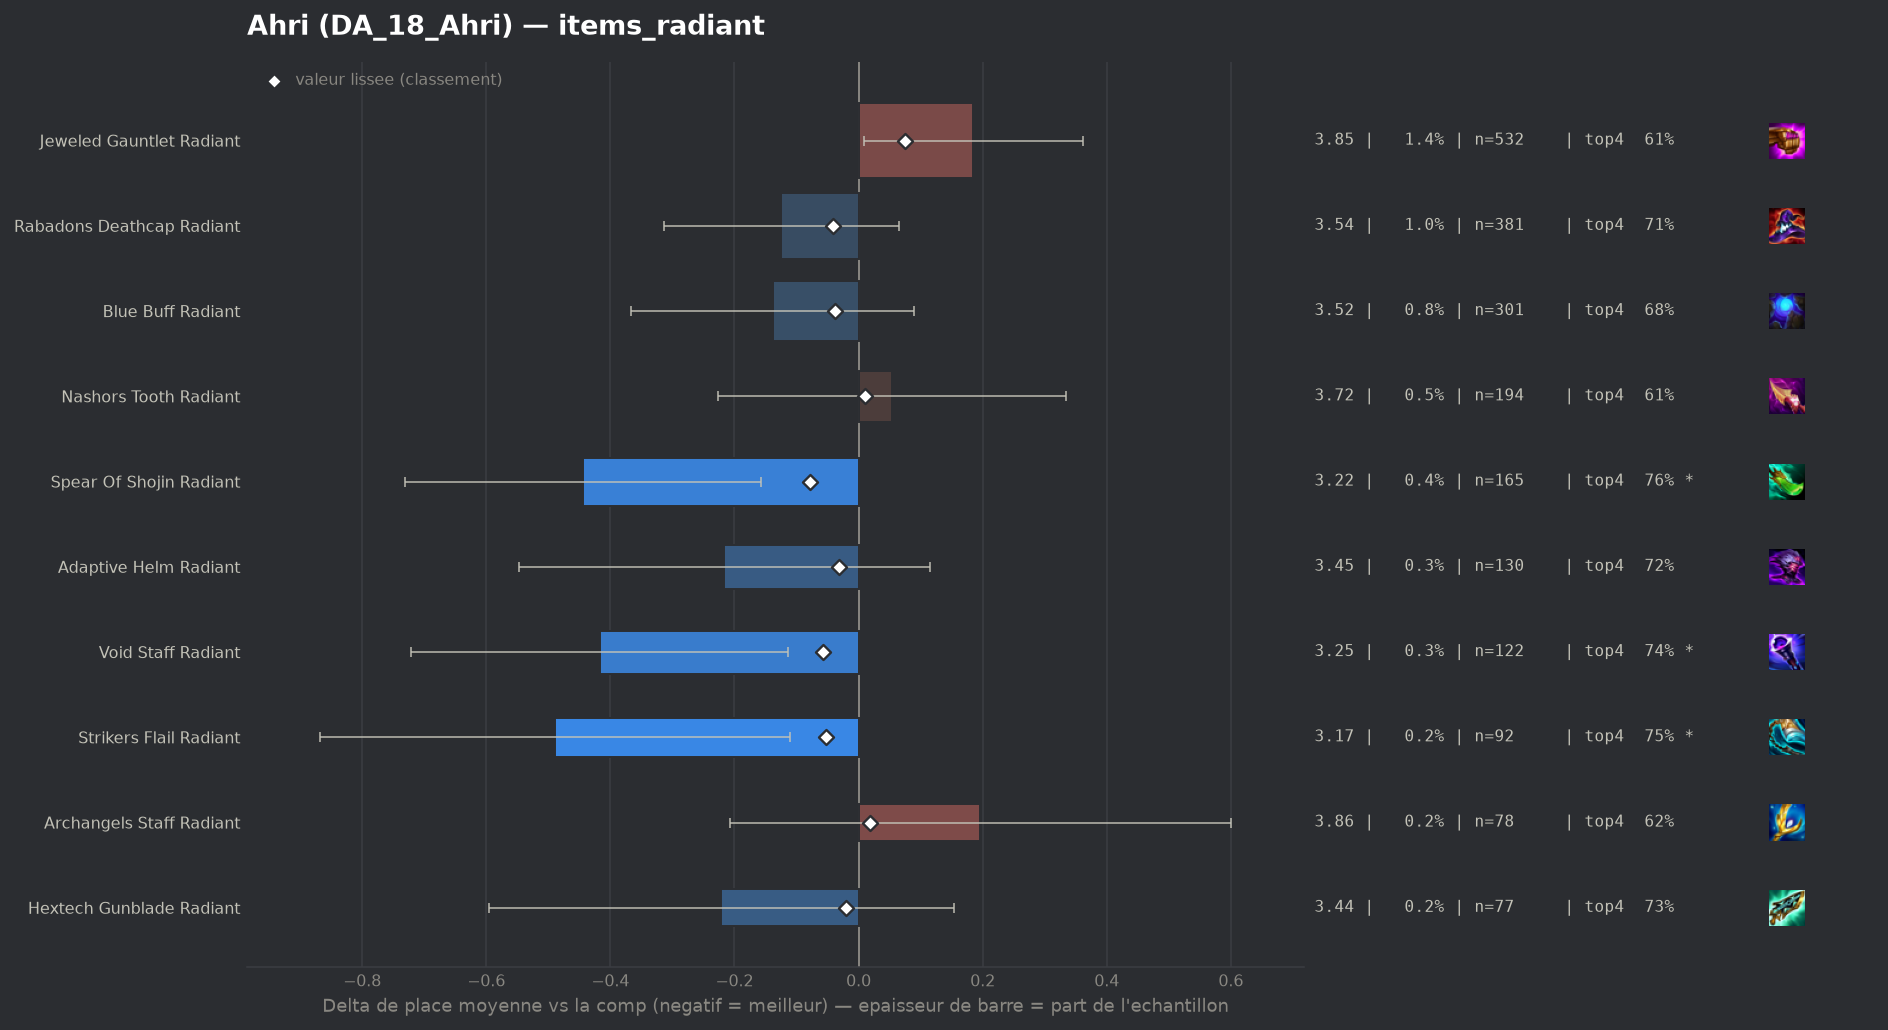

The table this chart was drawn from, first rows:
group, label, n, share, avg_place, shrunk_avg, score, d_avg, d_avg_pess, impact, d_top4, win, top2, top4, sd, z, p, significant
populaire, Spear Of Shojin Radiant, 165, 0.004244, 3.218, 3.585, -0.078, -0.444, -0.158, 0.0003, 0.094, 0.1818, 0.4606, 0.7636, 1.872, -3.04, 0.00234, True
populaire, Void Staff Radiant, 122, 0.003138, 3.246, 3.606, -0.057, -0.417, -0.113, 0.0002, 0.0681, 0.1557, 0.4098, 0.7377, 1.71, -2.69, 0.00721, True
populaire, Strikers Flail Radiant, 92, 0.002366, 3.174, 3.611, -0.052, -0.489, -0.11, 0.0001, 0.0804, 0.2283, 0.4565, 0.75, 1.851, -2.53, 0.01143, True
populaire, Rabadons Deathcap Radiant, 381, 0.0098, 3.538, 3.622, -0.041, -0.125, 0.0, 0.0004, 0.0391, 0.1549, 0.3491, 0.7087, 1.88, -1.29, 0.1981, False
populaire, Blue Buff Radiant, 301, 0.007742, 3.525, 3.624, -0.038, -0.138, 0.0, 0.0003, 0.0082, 0.1993, 0.3754, 0.6777, 2.011, -1.18, 0.2364, False
populaire, Adaptive Helm Radiant, 130, 0.003344, 3.446, 3.632, -0.031, -0.217, 0.0, 0.0001, 0.0458, 0.1846, 0.3538, 0.7154, 1.926, -1.28, 0.2007, False
populaire, Hextech Gunblade Radiant, 77, 0.001981, 3.442, 3.643, -0.02, -0.221, 0.0, 0.0, 0.0577, 0.1169, 0.3117, 0.7273, 1.671, -1.16, 0.2462, False
, Giant Slayer Radiant, 44, 0.001132, 3.659, 3.662, -0.0, -0.004, 0.0, 0.0, 0.0122, 0.1136, 0.3409, 0.6818, 1.918, -0.01, 0.9901, False
populaire, Nashors Tooth Radiant, 194, 0.00499, 3.716, 3.673, 0.011, 0.054, 0.0, -0.0001, -0.0562, 0.1907, 0.3247, 0.6134, 1.989, 0.38, 0.7069, False
populaire, Archangels Staff Radiant, 78, 0.002006, 3.859, 3.681, 0.018, 0.196, 0.0, -0.0, -0.0542, 0.1026, 0.2949, 0.6154, 1.817, 0.95, 0.3405, False
populaire, Jeweled Gauntlet Radiant, 532, 0.01368, 3.848, 3.738, 0.075, 0.185, 0.009, -0.001, -0.0624, 0.1485, 0.3233, 0.6071, 2.06, 2.06, 0.03942, False
